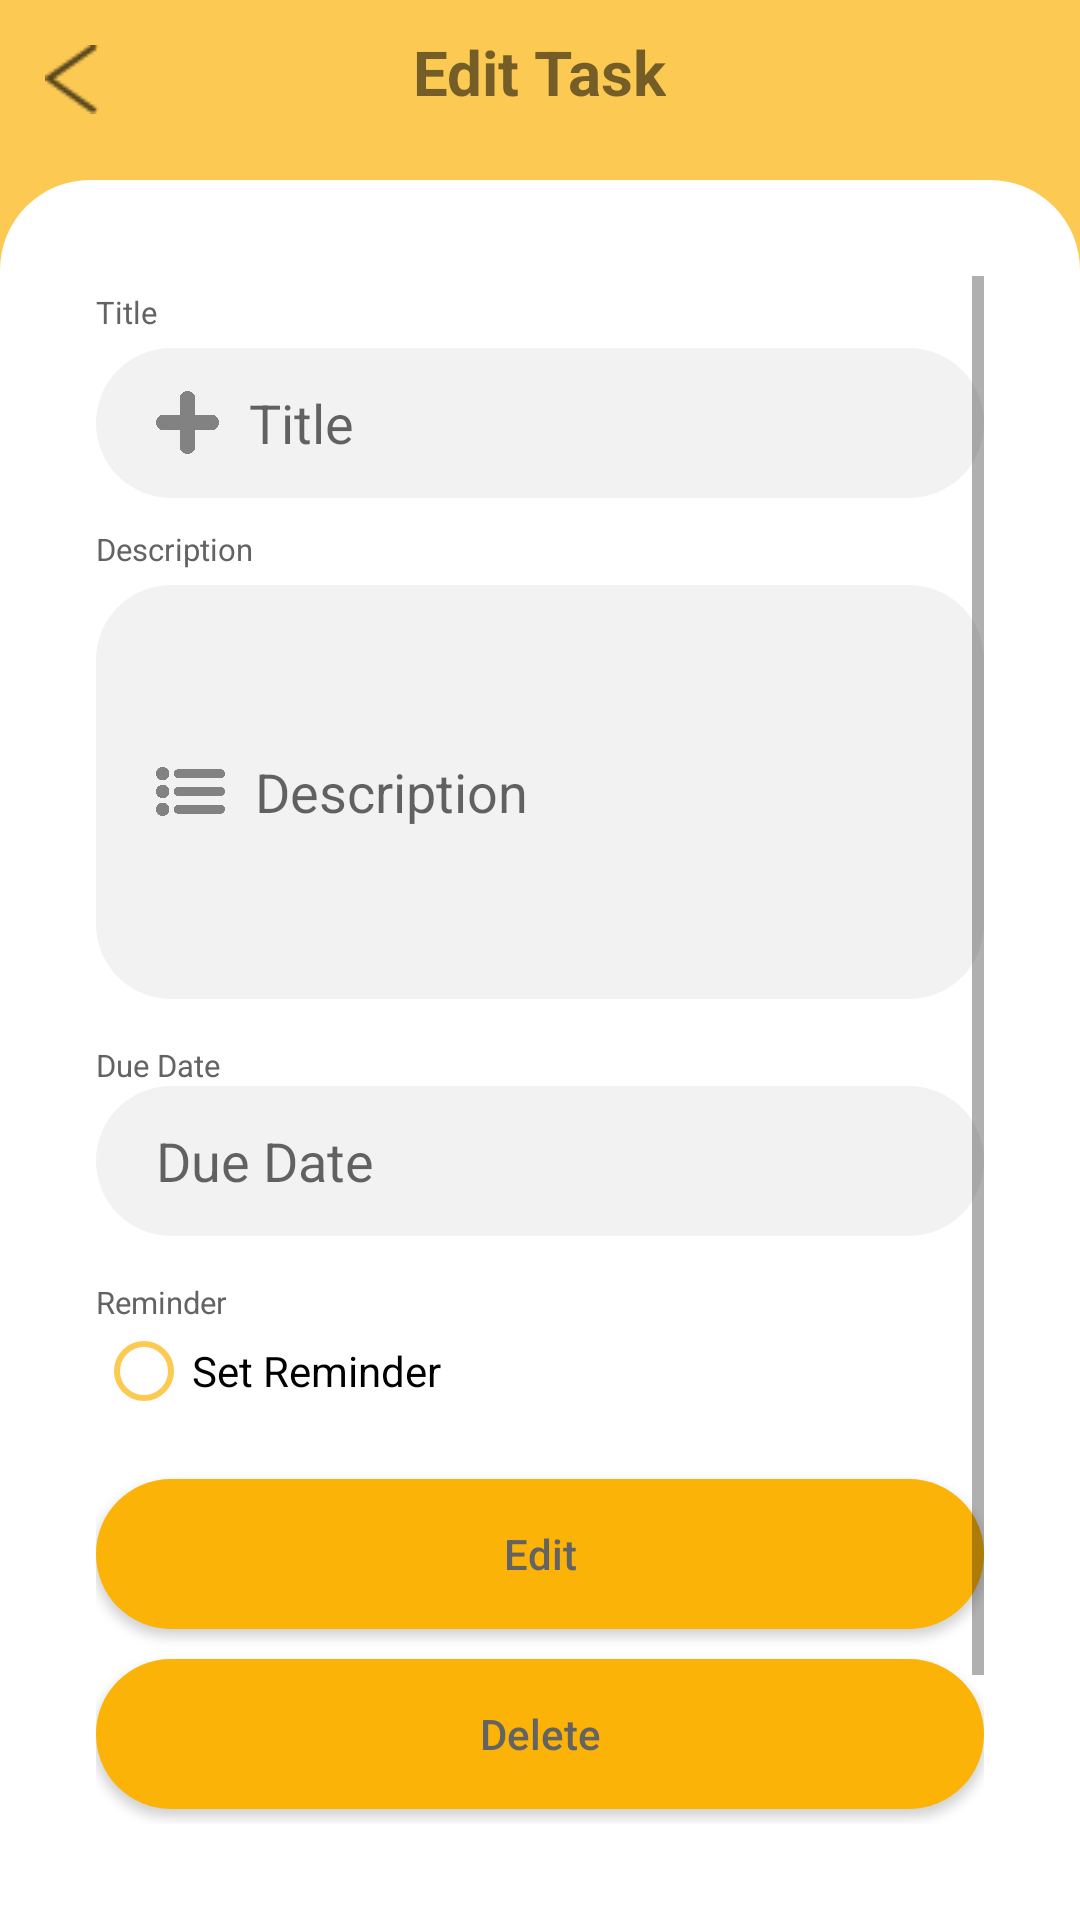

Produce the Android XML layout that renders to this screen, including the resource entries it uses.
<!-- AndroidManifest.xml: application theme BenjolTheme -->
<!-- res/layout/activity_edit_task.xml -->
<?xml version="1.0" encoding="utf-8"?>
<layout xmlns:android="http://schemas.android.com/apk/res/android">
    <data>
        <variable
            name="task"
            type="com.akiraagusta.android_todo.model.Task" />
    </data>
    <RelativeLayout
        android:layout_width="match_parent"
        android:layout_height="match_parent"
        android:background="?attr/colorSecondary">

        <ImageButton
            android:id="@+id/back_button"
            android:layout_width="wrap_content"
            android:layout_height="wrap_content"
            android:background="@drawable/back"
            android:layout_marginStart="15dp"
            android:layout_marginTop="15dp"/>

        <TextView
            android:id="@+id/page_title"
            android:layout_width="wrap_content"
            android:layout_height="wrap_content"
            android:text="@string/editTask"
            android:textSize="10pt"
            android:textStyle="bold"
            android:layout_centerHorizontal="true"
            android:gravity="center_horizontal"
            android:layout_marginTop="10dp"/>

        <ProgressBar
            android:id="@+id/progress_bar"
            android:layout_width="wrap_content"
            android:layout_height="wrap_content"
            android:layout_alignParentTop="true"
            android:layout_alignParentStart="true"
            android:layout_alignParentEnd="true"
            android:layout_marginTop="32dp"
            android:visibility="gone"/>

        <LinearLayout
            android:layout_width="match_parent"
            android:layout_height="match_parent"
            android:orientation="vertical"
            android:padding="32dp"
            android:background="@drawable/layout_drawable"
            android:layout_marginTop="60dp">

            <ScrollView
                android:layout_width="match_parent"
                android:layout_height="wrap_content">

                <LinearLayout
                    android:layout_width="match_parent"
                    android:layout_height="match_parent"
                    android:layout_gravity="end"
                    android:orientation="vertical">
                    <TextView
                        android:layout_width="match_parent"
                        android:layout_height="wrap_content"
                        android:layout_marginTop="5dp"
                        android:text="Title"
                        android:textSize="5pt"
                        android:textColor="@color/colorTextDark" />

                    <EditText
                        android:id="@+id/edit_title"
                        android:layout_width="match_parent"
                        android:layout_height="50dp"
                        android:layout_marginTop="5dp"
                        android:hint="Title"
                        android:text="@{task.title}"
                        android:drawableStart="@drawable/add_icon"
                        android:background="@drawable/rounded_edit_text"/>

                    <TextView
                        android:layout_width="match_parent"
                        android:layout_height="wrap_content"
                        android:layout_marginTop="10dp"
                        android:text="Description"
                        android:textSize="5pt"
                        android:textColor="@color/colorTextDark" />

                    <EditText
                        android:id="@+id/edit_description"
                        android:layout_width="match_parent"
                        android:layout_height="138dp"
                        android:layout_marginTop="5dp"
                        android:background="@drawable/rounded_edit_text"
                        android:drawableStart="@drawable/description_icon"
                        android:hint="Description"
                        android:text="@{task.description}" />

                    <TextView
                        android:id="@+id/due_date_title"
                        android:layout_width="match_parent"
                        android:layout_height="wrap_content"
                        android:layout_marginTop="15dp"
                        android:text="@string/dueDateLabel"
                        android:textSize="5pt"
                        android:textColor="@color/colorTextDark" />

                    <EditText
                        android:id="@+id/due_date"
                        android:layout_width="match_parent"
                        android:layout_height="50dp"
                        android:layout_gravity="left"
                        android:hint="@string/dueDateLabel"
                        android:drawableStart="@drawable/calendar_icon"
                        android:background="@drawable/rounded_edit_text"
                        android:text="@{task.due_date}"/>

                    <TextView
                        android:id="@+id/gender_title"
                        android:layout_width="match_parent"
                        android:layout_height="wrap_content"
                        android:layout_marginTop="15dp"
                        android:text="@string/reminderLabel"
                        android:textSize="5pt"
                        android:textColor="@color/colorTextDark" />

                    <RadioGroup xmlns:android="http://schemas.android.com/apk/res/android"
                        android:layout_width="match_parent"
                        android:layout_height="wrap_content"
                        android:orientation="horizontal"
                        android:id="@+id/radio_button">
                        <RadioButton android:id="@+id/radio_reminder"
                            android:layout_width="wrap_content"
                            android:layout_height="wrap_content"
                            android:layout_gravity="left"
                            android:text="Set Reminder"
                            android:onClick="onRadioButtonClicked"
                            android:buttonTint="?attr/colorSecondary"/>
                    </RadioGroup>

                    <Button
                        android:id="@+id/edit_button"
                        android:layout_width="match_parent"
                        android:layout_height="50dp"
                        android:layout_marginTop="20dp"
                        android:background="@drawable/rounded_button"
                        android:textColor="@color/colorTextDark"
                        android:text="Edit"/>

                    <Button
                        android:id="@+id/delete_button"
                        android:layout_width="match_parent"
                        android:layout_height="50dp"
                        android:layout_marginTop="10dp"
                        android:background="@drawable/rounded_button"
                        android:textColor="@color/colorTextDark"
                        android:text="Delete"/>

                    <Button
                        android:id="@+id/share_button"
                        android:layout_width="match_parent"
                        android:layout_height="50dp"
                        android:layout_marginTop="10dp"
                        android:background="@drawable/rounded_button"
                        android:textColor="@color/colorTextDark"
                        android:text="Share"/>

                </LinearLayout>
            </ScrollView>
        </LinearLayout>
    </RelativeLayout>
</layout>
<!-- resources referenced by this layout -->
<resources>
  <color name="colorTextDark">#636363</color>
  <!-- drawable add_icon (drawable-v24) -->
  <?xml version="1.0" encoding="utf-8"?>
  <layer-list xmlns:android="http://schemas.android.com/apk/res/android" >
  
      <item
          android:drawable="@drawable/add"
          android:height="21dp"
          android:width="21dp"
          android:right="10dp"/>
  
  </layer-list >
  <!-- drawable back: png bitmap (drawable-v24, 451 bytes) -->
  <!-- drawable calendar_icon (drawable) -->
  <?xml version="1.0" encoding="utf-8"?>
  <layer-list xmlns:android="http://schemas.android.com/apk/res/android" >
  
      <item
          android:drawable="@drawable/calendar"
          android:height="25dp"
          android:width="25dp"
          android:right="10dp"/>
  
  </layer-list >
  <!-- drawable description_icon (drawable-v24) -->
  <?xml version="1.0" encoding="utf-8"?>
  <layer-list xmlns:android="http://schemas.android.com/apk/res/android" >
  
      <item
          android:drawable="@drawable/description"
          android:height="23dp"
          android:width="23dp"
          android:right="10dp"/>
  
  </layer-list >
  <!-- drawable layout_drawable (drawable) -->
  <?xml version="1.0" encoding="utf-8"?>
  <shape xmlns:android="http://schemas.android.com/apk/res/android"
      android:shape="rectangle"
      android:padding="10dp">
  
      <solid android:color="#ffffff" />
      <corners
          android:topLeftRadius="30dp"
          android:topRightRadius="30dp"/>
      <padding
          android:left="20dp"/>
  </shape>
  <!-- drawable rounded_button (drawable) -->
  <?xml version="1.0" encoding="utf-8" ?>
  <shape xmlns:android="http://schemas.android.com/apk/res/android"
      android:shape="rectangle"
      android:padding="10dp">
  
      <solid android:color="?attr/colorButton" />
      <corners
          android:bottomRightRadius="25dp"
          android:bottomLeftRadius="25dp"
          android:topLeftRadius="25dp"
          android:topRightRadius="25dp"/>
  </shape>
  <!-- drawable rounded_edit_text (drawable) -->
  <?xml version="1.0" encoding="utf-8"?>
  <shape xmlns:android="http://schemas.android.com/apk/res/android"
      android:shape="rectangle"
      android:padding="10dp">
  
      <solid android:color="?attr/colorInputText" />
      <corners
          android:bottomRightRadius="25dp"
          android:bottomLeftRadius="25dp"
          android:topLeftRadius="25dp"
          android:topRightRadius="25dp"/>
      <padding
          android:left="20dp"/>
  </shape>
  <string name="dueDateLabel">Due Date</string>
  <string name="editTask">Edit Task</string>
  <string name="reminderLabel">Reminder</string>
  <style name="BenjolTheme" parent="Theme.AppCompat.Light.NoActionBar">
          
          <item name="colorPrimary">@color/colorPrimary</item>
          <item name="colorPrimaryDark">@color/colorPrimaryDark</item>
          <item name="colorSecondary">@color/colorSecondary</item>
          <item name="colorInputText">@color/colorInputText</item>
          <item name="colorButton">@color/colorButton</item>
          <item name="colorText">@color/colorText</item>
          <item name="colorTextDark">@color/colorTextDark</item>
          <item name="android:textAllCaps">false</item>
  
      </style>
  <!-- drawable add: png bitmap (drawable-v24, 4343 bytes) -->
  <!-- drawable description: png bitmap (drawable-v24, 6410 bytes) -->
  <color name="colorPrimary">#FFFFFF</color>
  <color name="colorPrimaryDark">#636363</color>
  <color name="colorSecondary">#FCCA53</color>
  <color name="colorInputText">#F2F2F2</color>
  <color name="colorButton">#FBB308</color>
  <color name="colorText">#FFFFFF</color>
</resources>
